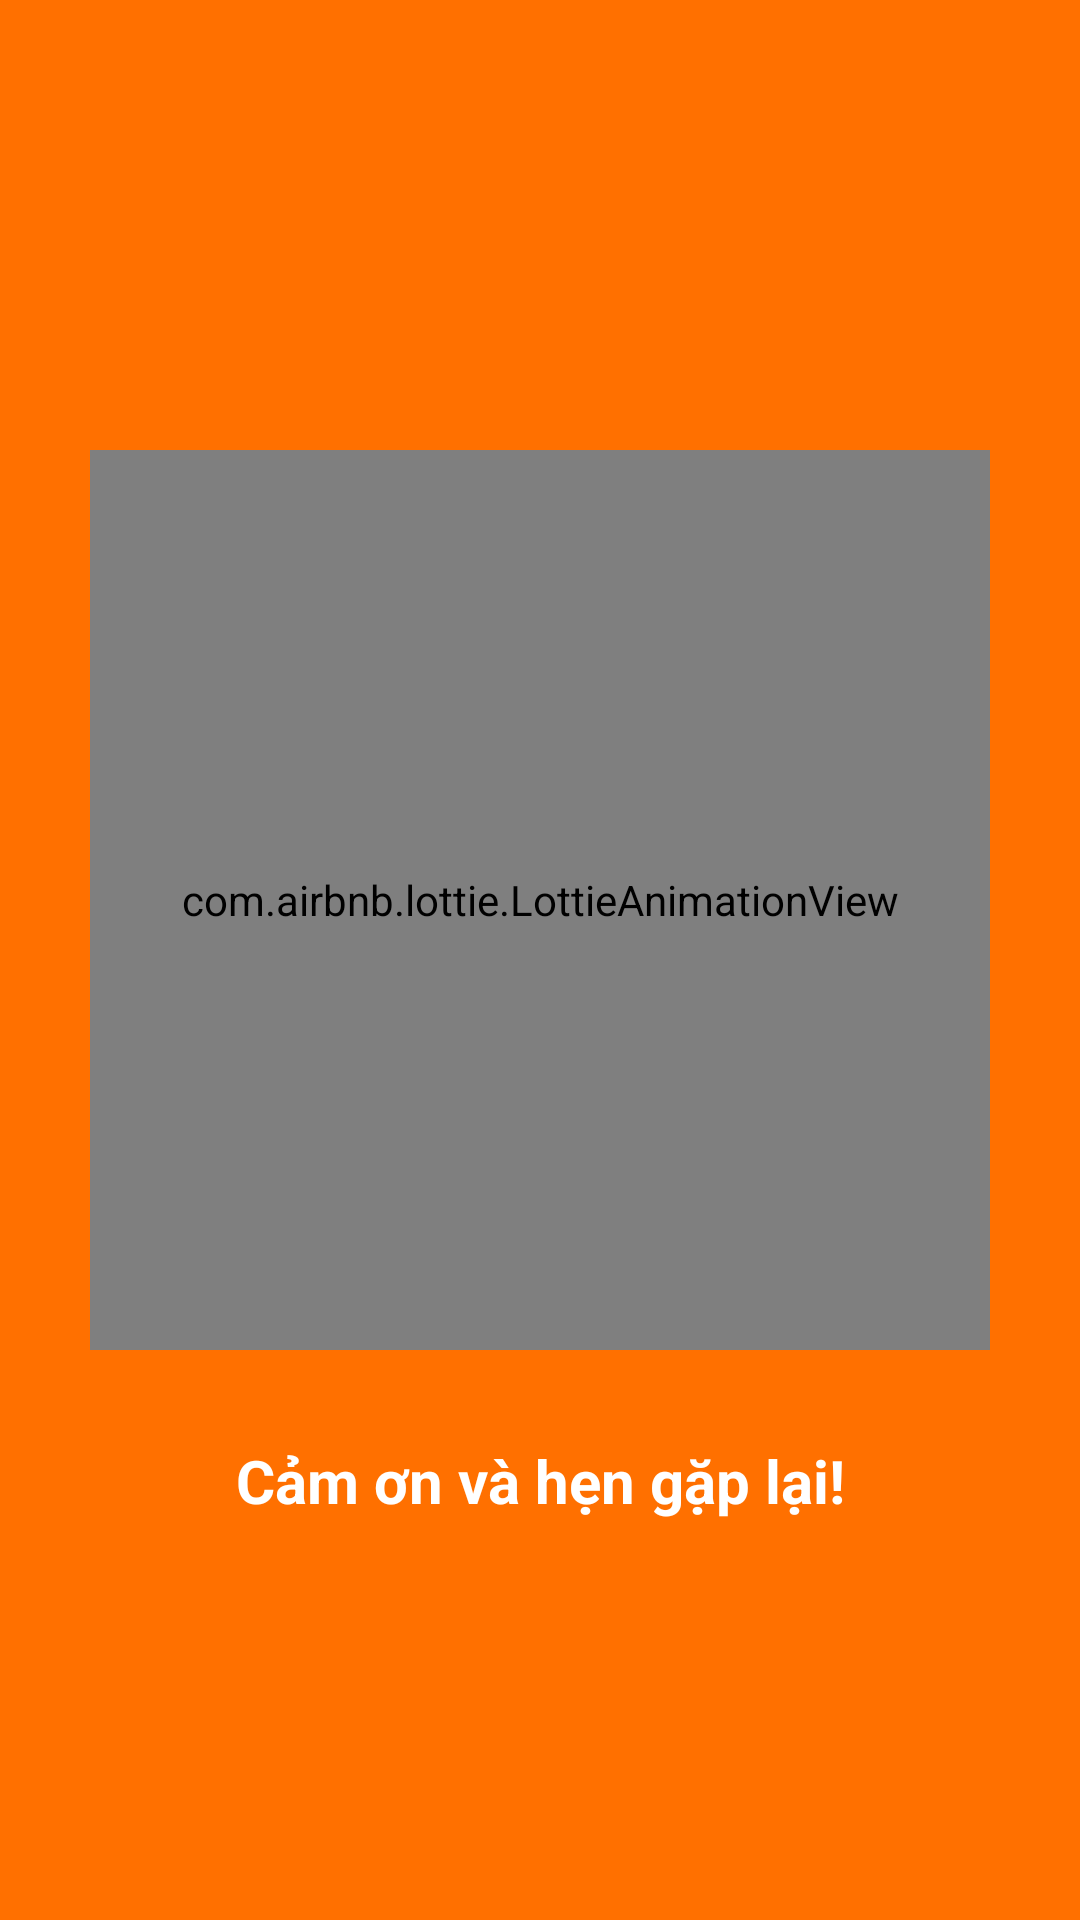

This screen was rendered from an Android layout file. Write that file and the resources it references.
<!-- AndroidManifest.xml: application theme Theme.FoodyApp -->
<!-- res/layout/activity_loading_after_logout.xml -->
<?xml version="1.0" encoding="utf-8"?>
<RelativeLayout xmlns:android="http://schemas.android.com/apk/res/android"
    xmlns:app="http://schemas.android.com/apk/res-auto"
    xmlns:tools="http://schemas.android.com/tools"
    android:layout_width="match_parent"
    android:layout_height="match_parent"
    tools:context=".loading.Loading_afterLogout"

    android:background="@color/mainColor">

    <TextView
        android:layout_width="200dp"
        android:layout_height="200dp"

        android:layout_centerHorizontal="true"
        android:layout_marginTop="200dp"

        android:background="@drawable/btn_circle_white" />

    <com.airbnb.lottie.LottieAnimationView
        android:id="@+id/animation"
        android:layout_width="300dp"
        android:layout_height="300dp"

        android:layout_centerHorizontal="true"
        android:layout_marginTop="150dp"
        app:lottie_autoPlay="true"
        app:lottie_rawRes="@raw/seeulater" />

    <TextView
        android:layout_width="match_parent"
        android:layout_height="wrap_content"
        android:layout_below="@id/animation"
        android:layout_marginTop="30dp"
        android:text="Cảm ơn và hẹn gặp lại!"
        android:textAlignment="center"

        android:textColor="@color/white"
        android:textSize="20sp"
        android:textStyle="bold" />

</RelativeLayout>
<!-- resources referenced by this layout -->
<resources>
  <color name="mainColor">#FF7000</color>
  <color name="white">#FFFFFFFF</color>
  <style name="Theme.FoodyApp" parent="Theme.AppCompat.DayNight.NoActionBar">
          
          <item name="colorPrimary">@color/mainColor</item>
          <item name="colorPrimaryVariant">@color/mainColor</item>
          <item name="colorOnPrimary">@color/mainColor</item>
          
          <item name="colorSecondary">@color/teal_200</item>
          <item name="colorSecondaryVariant">@color/teal_700</item>
          <item name="colorOnSecondary">@color/white</item>
          
          <item name="android:statusBarColor" tools:targetApi="l">?attr/colorPrimaryVariant</item>
          
      </style>
  <color name="teal_200">#FF03DAC5</color>
  <color name="teal_700">#FF018786</color>
</resources>
